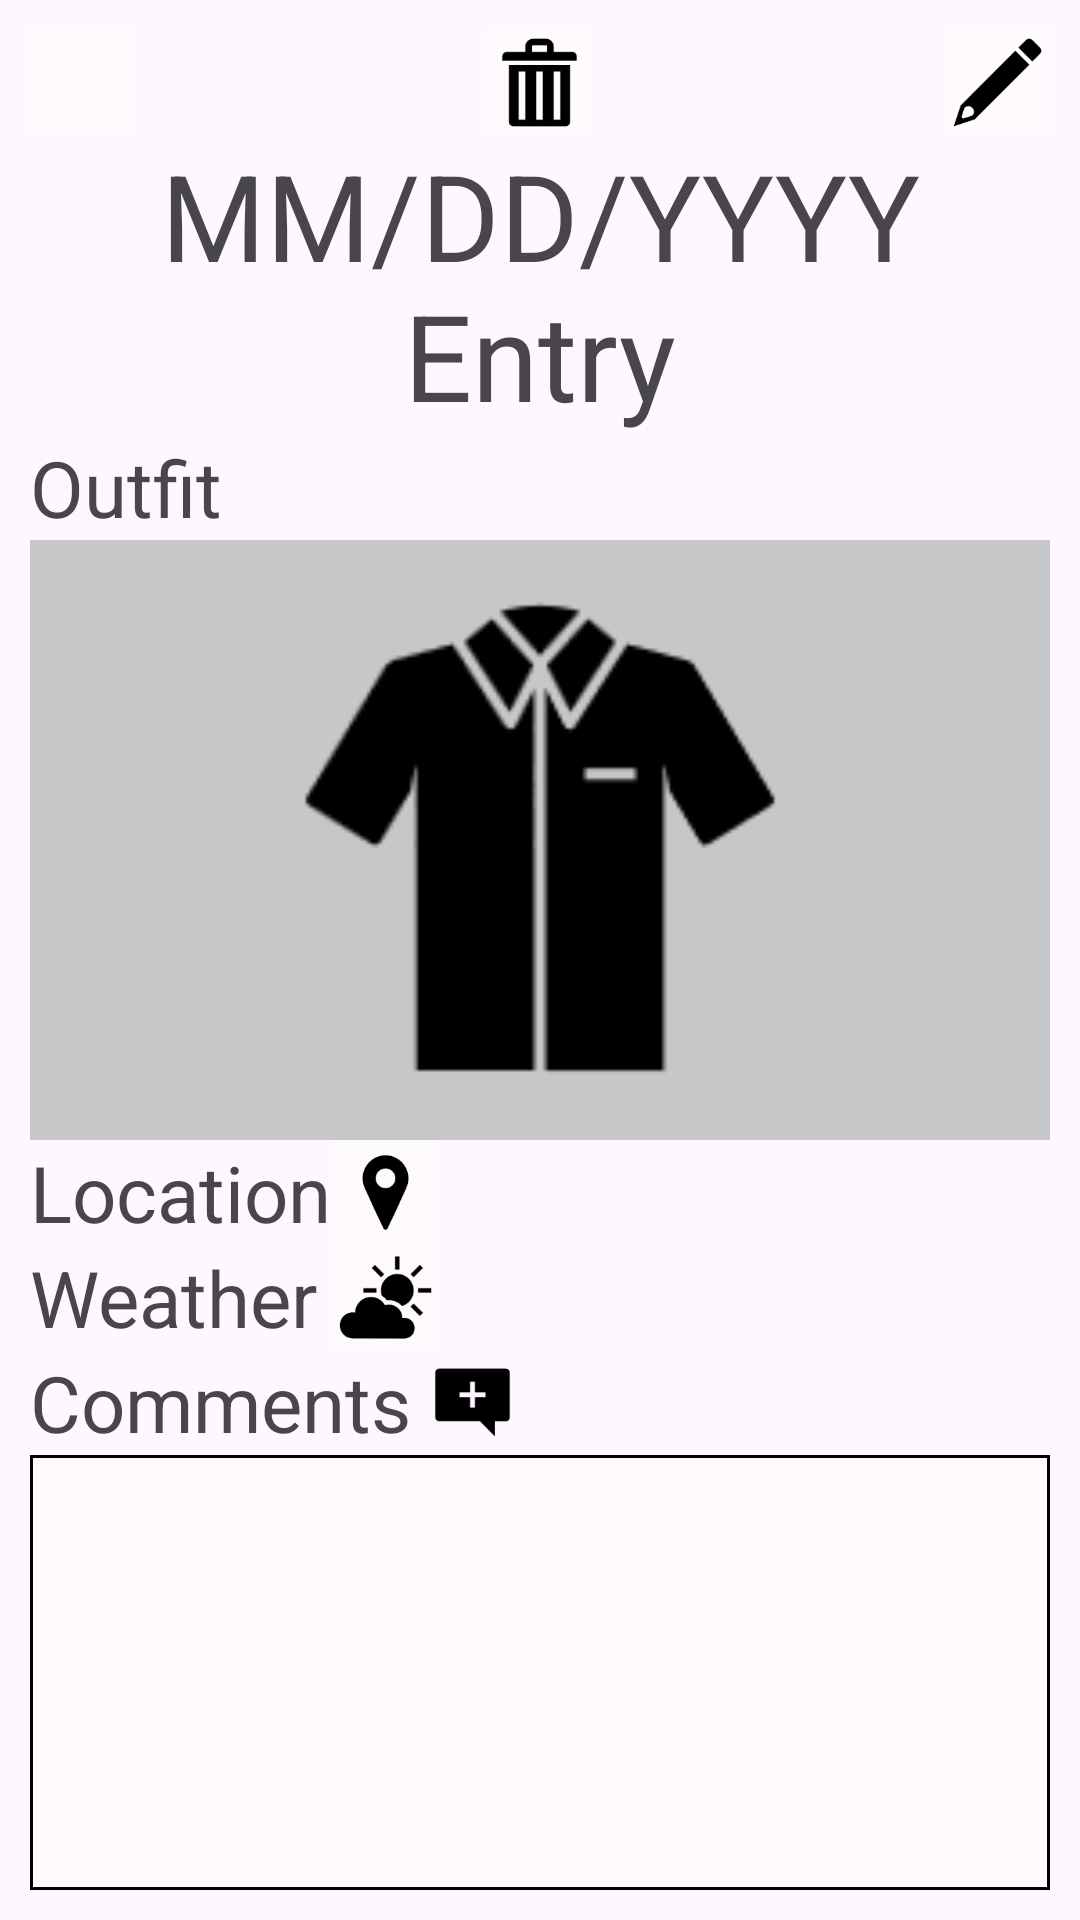

Android layout source for this screen:
<!-- AndroidManifest.xml: application theme Theme.ClosetCalendar -->
<!-- res/layout/activity_view_entry.xml -->
<?xml version="1.0" encoding="utf-8"?>
<androidx.constraintlayout.widget.ConstraintLayout xmlns:android="http://schemas.android.com/apk/res/android"
    xmlns:app="http://schemas.android.com/apk/res-auto"
    xmlns:tools="http://schemas.android.com/tools"
    android:layout_width="match_parent"
    android:layout_height="match_parent"
    tools:context=".ViewEntryActivity">

    <LinearLayout
        android:layout_width="match_parent"
        android:layout_height="match_parent"
        android:layout_margin="10dp"
        android:gravity="left"
        android:orientation="vertical">

        <LinearLayout
            android:layout_width="match_parent"
            android:layout_height="wrap_content"
            android:orientation="horizontal">

            <ImageButton
                android:id="@+id/exitButton"
                android:layout_width="35dp"
                android:layout_height="35dp"
                android:gravity="left"
                android:layout_weight="0"
                android:background="#FEFAFD"
                android:onClick="onClickExitButton"
                android:scaleType="centerInside"
                android:src="@drawable/exit_icon" />

            <FrameLayout
                android:layout_width="wrap_content"
                android:layout_height="match_parent"
                android:layout_weight="1">

                <ImageButton
                    android:id="@+id/deleteButton"
                    android:layout_width="35dp"
                    android:layout_height="35dp"
                    android:layout_weight="1"
                    android:background="#FEFAFD"
                    android:layout_gravity="center_horizontal"
                    android:onClick="onClickDeleteButton"
                    android:scaleType="centerInside"
                    android:src="@drawable/delete_icon" />
            </FrameLayout>

            <ImageButton
                android:id="@+id/editButton"
                android:layout_width="35dp"
                android:layout_height="35dp"
                android:layout_gravity="right"
                android:layout_weight="0"
                android:background="#FEFAFD"
                android:onClick="onClickEditButton"
                android:scaleType="centerInside"
                android:src="@drawable/edit_icon" />
        </LinearLayout>

        <TextView
            android:id="@+id/dateEntryTextView"
            android:layout_width="match_parent"
            android:layout_height="wrap_content"
            android:gravity="center_horizontal"
            android:text="MM/DD/YYYY Entry"
            android:textSize="40sp" />

        <LinearLayout
            android:layout_width="wrap_content"
            android:layout_height="wrap_content"
            android:gravity="center_vertical"
            android:orientation="horizontal">

            <TextView
                android:id="@+id/outfitTextView"
                android:layout_width="wrap_content"
                android:layout_height="wrap_content"
                android:layout_gravity="left"
                android:text="Outfit"
                android:textSize="26sp" />
        </LinearLayout>

        <FrameLayout
            android:layout_width="match_parent"
            android:layout_height="200dp"
            android:background="@color/material_dynamic_neutral80">

            <ImageView
                android:id="@+id/outfitImageView"
                android:layout_width="match_parent"
                android:layout_height="match_parent"
                android:layout_gravity="center"
                android:layout_margin="10dp"
                android:src="@drawable/shirticon"/>
        </FrameLayout>

        <LinearLayout
            android:layout_width="wrap_content"
            android:layout_height="wrap_content"
            android:gravity="center_vertical"
            android:orientation="horizontal">

            <TextView
                android:id="@+id/locationTextView"
                android:layout_width="101dp"
                android:layout_height="wrap_content"
                android:layout_gravity="center_vertical"
                android:text="Location"
                android:textSize="26sp" />

            <ImageView
                android:id="@+id/locationImageView"
                android:layout_width="35dp"
                android:layout_height="35dp"
                android:layout_gravity="center_vertical"
                android:layout_weight="1"
                android:background="#FDF9FC"
                android:src="@drawable/location_icon" />

            <TextView
                android:id="@+id/locationDescTextView"
                android:layout_width="wrap_content"
                android:layout_height="wrap_content"
                android:layout_gravity="center_vertical"
                android:layout_weight="1"
                android:textSize="16sp" />
        </LinearLayout>

        <LinearLayout
            android:layout_width="wrap_content"
            android:layout_height="wrap_content"
            android:gravity="start"
            android:orientation="horizontal">

            <TextView
                android:id="@+id/weatherTextView"
                android:layout_width="101dp"
                android:layout_height="wrap_content"
                android:layout_gravity="center_vertical"
                android:text="Weather"
                android:textSize="26sp" />

            <ImageView
                android:id="@+id/weatherImageView"
                android:layout_width="35dp"
                android:layout_height="35dp"
                android:layout_gravity="center_vertical"
                android:background="#FDF9FC"
                android:src="@drawable/weather_icon" />

            <TextView
                android:id="@+id/tempTextView"
                android:layout_width="wrap_content"
                android:layout_height="wrap_content"
                android:layout_gravity="center_vertical"
                android:paddingHorizontal="3dp"
                android:textSize="16sp" />

            <TextView
                android:id="@+id/weatherDescTextView"
                android:layout_width="wrap_content"
                android:layout_height="wrap_content"
                android:layout_gravity="center_vertical"
                android:textSize="16sp" />
        </LinearLayout>

        <LinearLayout
            android:layout_width="wrap_content"
            android:layout_height="wrap_content"
            android:gravity="center_vertical"
            android:orientation="horizontal">

            <TextView
                android:id="@+id/commentTextView"
                android:layout_width="130dp"
                android:layout_height="wrap_content"
                android:layout_gravity="left|center_vertical"
                android:text="Comments"
                android:textSize="26sp" />

            <ImageView
                android:id="@+id/commentsImageView"
                android:layout_width="35dp"
                android:layout_height="35dp"
                android:layout_gravity="center_vertical"
                android:layout_weight="1"
                android:src="@drawable/comments_icon" />

        </LinearLayout>

        <FrameLayout
            android:layout_width="match_parent"
            android:layout_height="match_parent"
            android:background="@drawable/notes_background">

            <TextView

                android:id="@+id/commentDescTextView"
                android:layout_width="match_parent"
                android:layout_height="match_parent"
                android:layout_margin="5dp"
                android:background="#FDF9FC"
                android:gravity="start"
                android:textSize="16sp" />
        </FrameLayout>

    </LinearLayout>

</androidx.constraintlayout.widget.ConstraintLayout>
<!-- resources referenced by this layout -->
<resources>
  <color name="material_dynamic_neutral80">#RRGGBB</color>
  <!-- drawable comments_icon: png bitmap (drawable, 1340 bytes) -->
  <!-- drawable delete_icon: png bitmap (drawable, 1393 bytes) -->
  <!-- drawable edit_icon: png bitmap (drawable, 2063 bytes) -->
  <!-- drawable location_icon: png bitmap (drawable, 2009 bytes) -->
  <!-- drawable notes_background (drawable) -->
  <?xml version="1.0" encoding="utf-8"?>
  <shape xmlns:android="http://schemas.android.com/apk/res/android" android:shape="rectangle">
      <solid android:color="#FDF9FC" />
      <stroke android:width="1dp" android:color="@android:color/black"/>
  </shape>
  <!-- drawable shirticon: png bitmap (drawable, 3041 bytes) -->
  <!-- drawable weather_icon: png bitmap (drawable, 2838 bytes) -->
  <style name="Theme.ClosetCalendar" parent="Base.Theme.ClosetCalendar" />
  <style name="Base.Theme.ClosetCalendar" parent="Theme.Material3.DayNight.NoActionBar">
          
          
      </style>
</resources>
